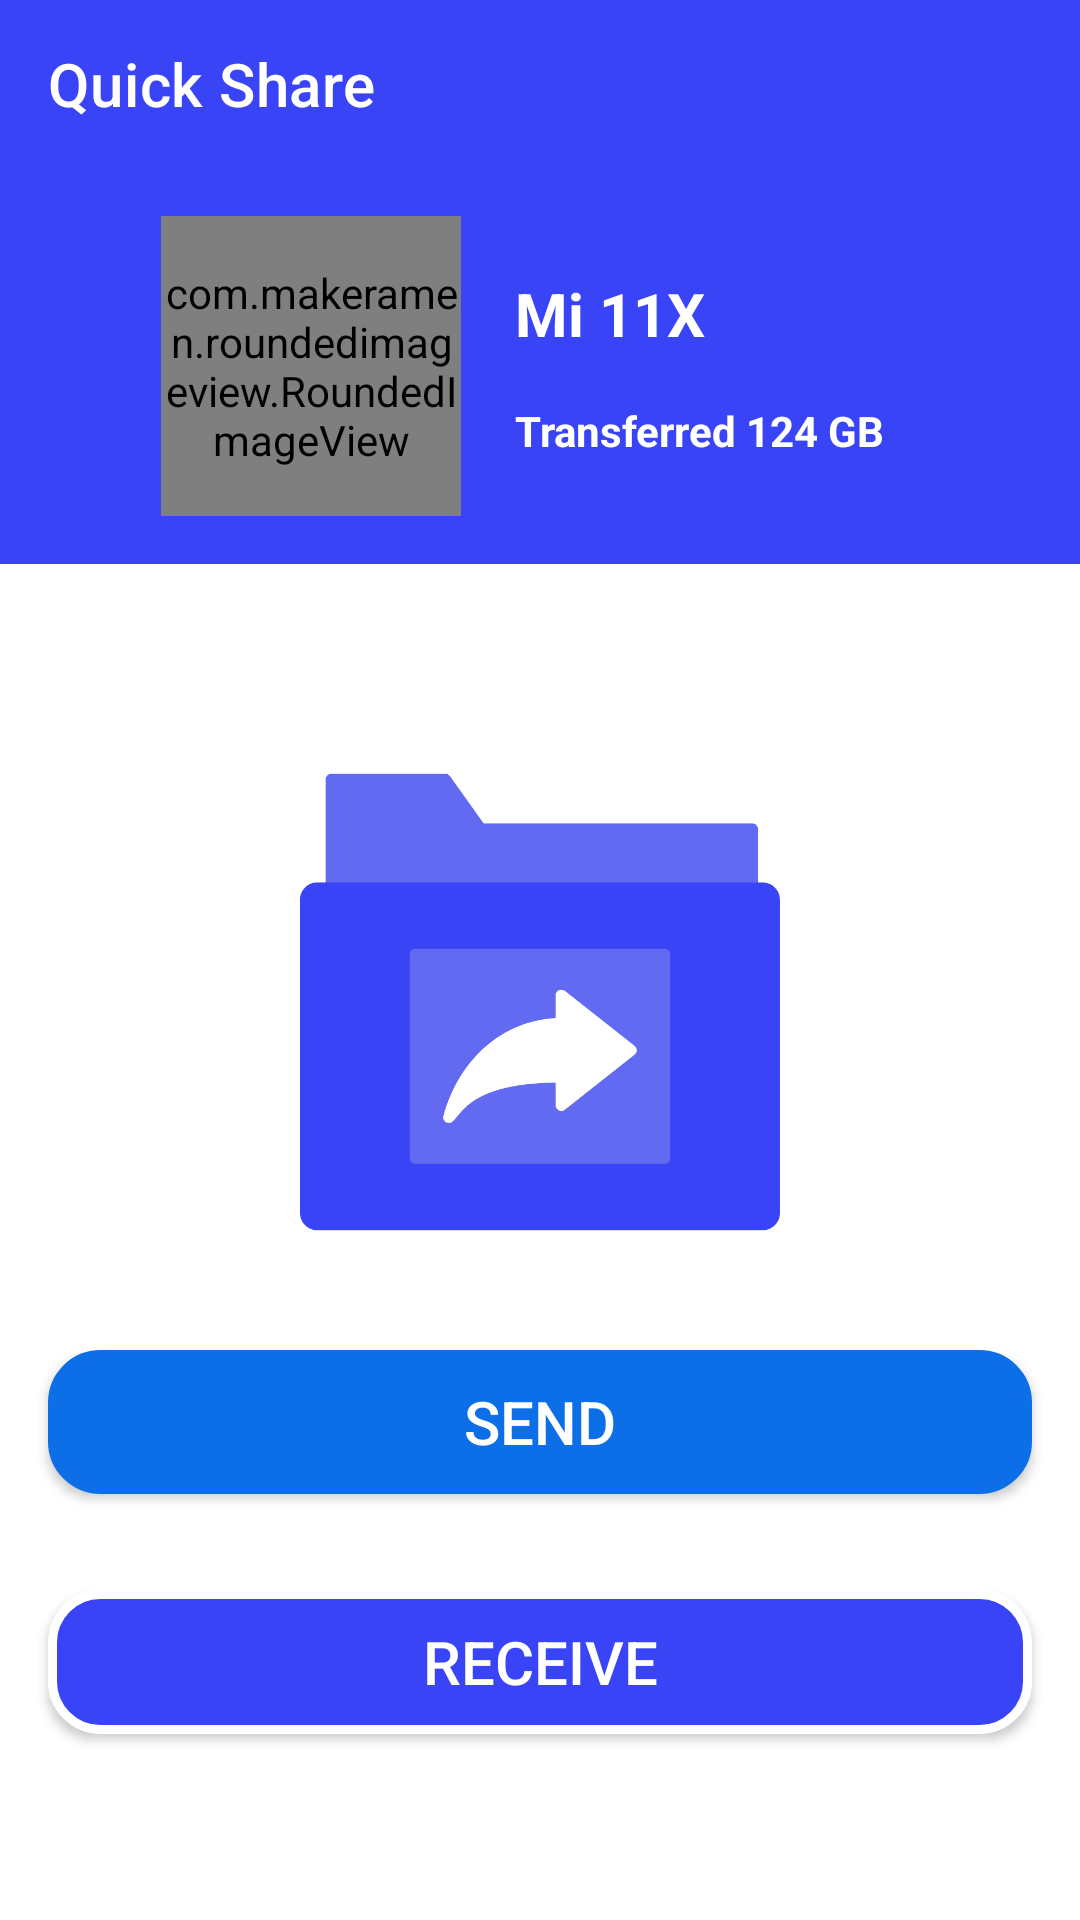

Produce the Android XML layout that renders to this screen, including the resource entries it uses.
<!-- AndroidManifest.xml: application theme Theme.QuickShare -->
<!-- res/layout/activity_main.xml -->
<?xml version="1.0" encoding="utf-8"?>
<LinearLayout xmlns:android="http://schemas.android.com/apk/res/android"
    xmlns:app="http://schemas.android.com/apk/res-auto"
    xmlns:tools="http://schemas.android.com/tools"
    android:layout_width="match_parent"
    android:layout_height="match_parent"
    android:orientation="vertical"
    android:background="@color/white"
    tools:context=".MainActivity">

    <androidx.appcompat.widget.Toolbar
        android:background="@color/purple"
        app:title="@string/app_name"
        app:titleTextColor="@color/white"
        android:layout_width="match_parent"
        android:layout_height="?attr/actionBarSize"/>

    <LinearLayout
        android:gravity="center"
        android:orientation="horizontal"
        android:padding="16dp"
        android:layout_width="match_parent"
        android:background="@color/purple"
        android:layout_height="wrap_content">

        <com.makeramen.roundedimageview.RoundedImageView
            xmlns:app="http://schemas.android.com/apk/res-auto"
            android:id="@+id/imageView_profile"
            android:src="@drawable/av_two"
            android:layout_height="100dp"
            android:layout_width="100dp"
            android:scaleType="centerCrop"
            app:riv_corner_radius="30dip"
            app:riv_border_width="2dip"
            app:riv_border_color="@color/white"
            app:riv_mutate_background="true"
            app:riv_tile_mode="clamp"
            app:riv_oval="true" />

        <LinearLayout
            android:orientation="vertical"
            android:layout_marginStart="10dp"
            android:layout_width="wrap_content"
            android:layout_height="wrap_content">
            <TextView
                android:text="Mi 11X"
                android:textSize="20sp"
                android:textColor="@color/white"
                android:textStyle="bold"
                android:padding="8dp"
                android:layout_width="wrap_content"
                android:layout_height="wrap_content"/>
            <TextView
                android:text="Transferred 124 GB "
                android:textSize="14sp"
                android:textColor="@color/white"
                android:textStyle="bold"
                android:padding="8dp"
                android:layout_width="wrap_content"
                android:layout_height="wrap_content"/>
        </LinearLayout>

        

    </LinearLayout>
    <LinearLayout
        android:gravity="center"
        android:background="@color/white"
        android:layout_width="match_parent"
        android:orientation="vertical"
        android:layout_height="0dp"
        android:layout_weight="1">
        <ImageView
            android:src="@drawable/img_home"
            android:layout_width="200dp"
            android:layout_height="200dp"/>
        <androidx.appcompat.widget.AppCompatButton
            android:id="@+id/button_send"
            android:text="Send"
            android:textSize="20sp"
            android:layout_margin="16dp"
            android:textColor="@color/white"
            android:background="@drawable/rounded_button_blue"
            android:layout_width="match_parent"
            android:layout_height="wrap_content"/>
        <androidx.appcompat.widget.AppCompatButton
            android:id="@+id/button_receive"
            android:text="Receive"
            android:textSize="20sp"
            android:layout_margin="16dp"
            android:textColor="@color/white"
            android:background="@drawable/rounded_button"
            android:layout_width="match_parent"
            android:layout_height="wrap_content"/>
    </LinearLayout>


</LinearLayout>
<!-- resources referenced by this layout -->
<resources>
  <color name="purple">#3944F7</color>
  <color name="white">#FFFFFFFF</color>
  <!-- drawable ic_sd (drawable) -->
  <vector xmlns:android="http://schemas.android.com/apk/res/android"
      android:width="48dp"
      android:height="48dp"
      android:viewportWidth="48"
      android:viewportHeight="48">
    <path
        android:pathData="M15.4024,5.683C15.7822,5.249 16.3308,5 16.9075,5H37C38.1046,5 39,5.8954 39,7V41C39,42.1046 38.1046,43 37,43H11C9.8954,43 9,42.1046 9,41V24H13V18H9V13L15.4024,5.683Z"
        android:strokeLineJoin="round"
        android:strokeWidth="4"
        android:fillColor="#2F88FF"
        android:strokeColor="#000000"
        android:strokeLineCap="round"/>
    <path
        android:pathData="M33,11V15"
        android:strokeLineJoin="round"
        android:strokeWidth="4"
        android:fillColor="#00000000"
        android:strokeColor="#ffffff"
        android:strokeLineCap="round"/>
    <path
        android:pathData="M21,11V15"
        android:strokeLineJoin="round"
        android:strokeWidth="4"
        android:fillColor="#00000000"
        android:strokeColor="#ffffff"
        android:strokeLineCap="round"/>
    <path
        android:pathData="M27,11V15"
        android:strokeLineJoin="round"
        android:strokeWidth="4"
        android:fillColor="#00000000"
        android:strokeColor="#ffffff"
        android:strokeLineCap="round"/>
  </vector>
  <!-- drawable rounded_button (drawable) -->
  <?xml version="1.0" encoding="utf-8"?>
  <shape xmlns:android="http://schemas.android.com/apk/res/android"
      android:shape="rectangle">
      <solid android:color="@color/purple">
      </solid>
      <stroke android:width="3dp"
          android:color="@color/white"></stroke>
      <corners android:radius="16dp"></corners>
  
  </shape>
  <!-- drawable rounded_button_blue (drawable) -->
  <?xml version="1.0" encoding="utf-8"?>
  <shape xmlns:android="http://schemas.android.com/apk/res/android"
      android:shape="rectangle">
      <solid android:color="@color/purple_lite">
      </solid>
      <stroke android:width="3dp"
          android:color="@color/purple_lite"></stroke>
      <corners android:radius="16dp"></corners>
  
  </shape>
  <string name="app_name">Quick Share</string>
  <style name="Theme.QuickShare" parent="Theme.MaterialComponents.DayNight.NoActionBar">
          
          <item name="colorPrimary">@color/purple_500</item>
          <item name="colorPrimaryVariant">@color/purple_700</item>
          <item name="colorOnPrimary">@color/white</item>
          
          <item name="colorSecondary">@color/teal_200</item>
          <item name="colorSecondaryVariant">@color/teal_700</item>
          <item name="colorOnSecondary">@color/black</item>
          
          <item name="android:statusBarColor" tools:targetApi="l">?attr/colorPrimaryVariant</item>
          
      </style>
  <color name="purple_lite">#0D6FE8</color>
  <color name="purple_500">#3944F7</color>
  <color name="purple_700">#3944F7</color>
  <color name="teal_200">#3944F7</color>
  <color name="teal_700">#3944F7</color>
  <color name="black">#FF000000</color>
</resources>
